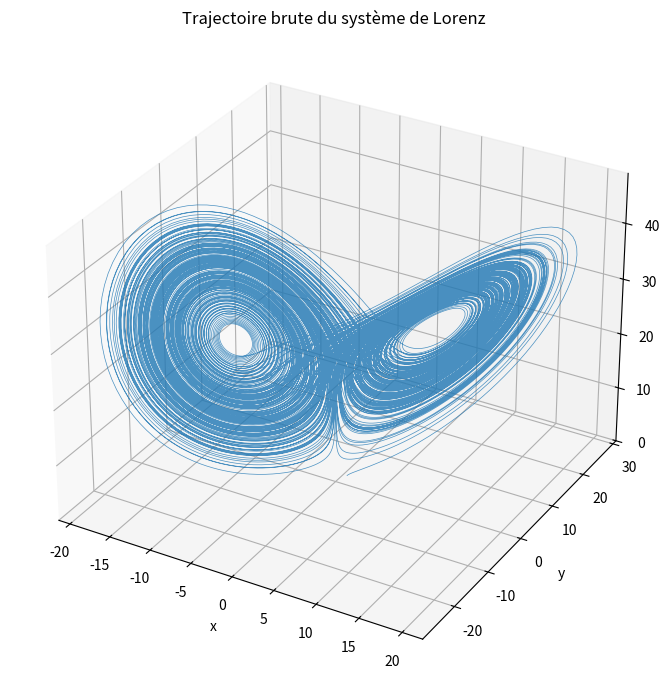
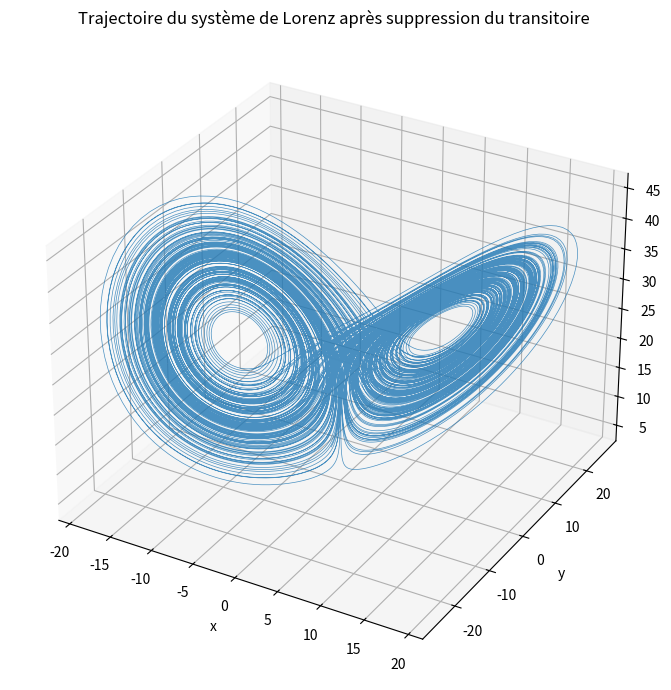
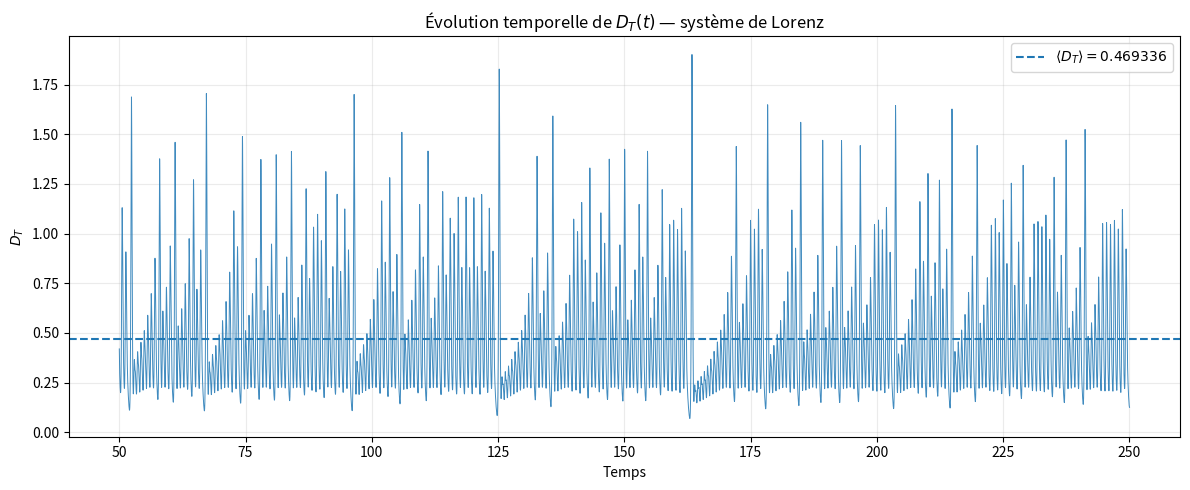
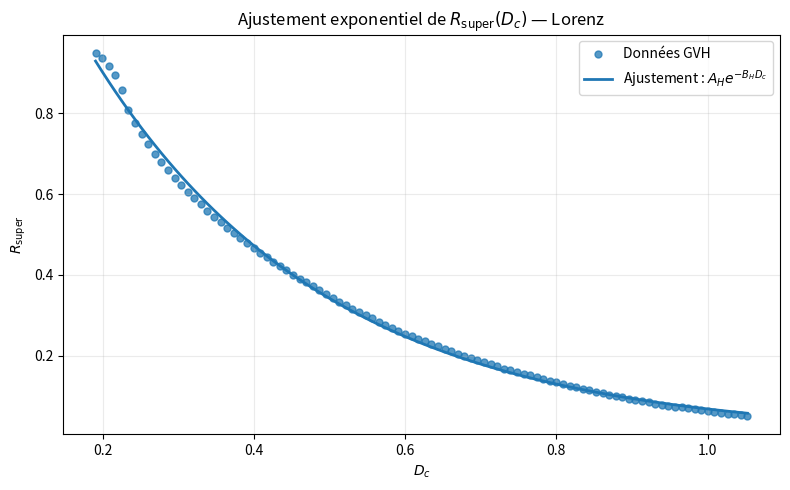

Reproduce these figures in Python, in order. (Note: this script raises an exception after producing the figures.)
# ============================================================
# 3. Imports Python
# ============================================================

import numpy as np
import pandas as pd
import matplotlib.pyplot as plt

from scipy.integrate import solve_ivp
from scipy.optimize import curve_fit

# Reproductibilité
SEED = 42
np.random.seed(SEED)

# Affichage numérique
np.set_printoptions(
    precision=6,
    suppress=True
)

# Affichage pandas
pd.set_option("display.max_columns", None)
pd.set_option("display.precision", 6)

print("Imports chargés avec succès.")
print(f"Seed de reproductibilité : {SEED}")

# ============================================================
# 4. Paramètres du système de Lorenz
# ============================================================

# Paramètres classiques du régime chaotique de Lorenz
sigma = 10.0
rho = 28.0
beta = 8.0 / 3.0

# Conditions initiales
y0 = np.array([1.0, 1.0, 1.0])

# Paramètres temporels
t_min = 0.0
t_max = 250.0
n_points = 50000

t_eval = np.linspace(t_min, t_max, n_points)

print("Paramètres du système de Lorenz :")
print(f"sigma = {sigma}")
print(f"rho   = {rho}")
print(f"beta  = {beta}")
print(f"Conditions initiales : {y0}")
print(f"Intervalle temporel : [{t_min}, {t_max}]")
print(f"Nombre de points : {n_points}")


# ============================================================
# 5. Définition et intégration numérique du système de Lorenz
# ============================================================

def lorenz_system(t, state, sigma, rho, beta):
    """
    Système de Lorenz :
        dx/dt = sigma (y - x)
        dy/dt = x (rho - z) - y
        dz/dt = x y - beta z
    """
    x, y, z = state

    dxdt = sigma * (y - x)
    dydt = x * (rho - z) - y
    dzdt = x * y - beta * z

    return [dxdt, dydt, dzdt]


solution = solve_ivp(
    fun=lambda t, state: lorenz_system(t, state, sigma, rho, beta),
    t_span=(t_min, t_max),
    y0=y0,
    t_eval=t_eval,
    method="RK45",
    rtol=1e-9,
    atol=1e-12
)

if not solution.success:
    raise RuntimeError("L'intégration numérique du système de Lorenz a échoué.")

t = solution.t
x, y, z = solution.y

trajectory = np.column_stack([x, y, z])

print("Intégration numérique terminée avec succès.")
print(f"Forme de la trajectoire : {trajectory.shape}")
print(f"Temps initial : {t[0]:.3f}")
print(f"Temps final : {t[-1]:.3f}")


# ============================================================
# 6. Visualisation rapide de la trajectoire brute
# ============================================================

fig = plt.figure(figsize=(10, 7))
ax = fig.add_subplot(111, projection="3d")

ax.plot(
    x,
    y,
    z,
    linewidth=0.5,
    alpha=0.8
)

ax.set_title("Trajectoire brute du système de Lorenz")
ax.set_xlabel("x")
ax.set_ylabel("y")
ax.set_zlabel("z")

plt.tight_layout()
plt.show()

# ============================================================
# 7. Suppression du régime transitoire
# ============================================================

# Fraction initiale retirée pour supprimer le transitoire
transient_fraction = 0.20
transient_index = int(transient_fraction * len(t))

t_gvh = t[transient_index:]
trajectory_gvh = trajectory[transient_index:]

x_gvh = trajectory_gvh[:, 0]
y_gvh = trajectory_gvh[:, 1]
z_gvh = trajectory_gvh[:, 2]

print("Suppression du régime transitoire terminée.")
print(f"Fraction retirée : {transient_fraction:.0%}")
print(f"Index de coupure : {transient_index}")
print(f"Nombre de points conservés : {len(t_gvh)}")
print(f"Forme de la trajectoire GVH : {trajectory_gvh.shape}")

# ============================================================
# 8. Visualisation de la trajectoire après suppression
#    du régime transitoire
# ============================================================

fig = plt.figure(figsize=(10, 7))
ax = fig.add_subplot(111, projection="3d")

ax.plot(
    x_gvh,
    y_gvh,
    z_gvh,
    linewidth=0.5,
    alpha=0.8
)

ax.set_title(
    "Trajectoire du système de Lorenz après suppression du transitoire"
)
ax.set_xlabel("x")
ax.set_ylabel("y")
ax.set_zlabel("z")

plt.tight_layout()
plt.show()

# ============================================================
# 9. Construction des incréments trajectoriels GVH
# ============================================================

# Incréments trajectoriels entre deux points successifs
increments = np.diff(trajectory_gvh, axis=0)

# Norme locale des incréments : observable de distance locale
D_T = np.linalg.norm(increments, axis=1)

# Temps associé aux incréments
t_D = t_gvh[1:]

print("Construction des incréments GVH terminée.")
print(f"Forme des incréments : {increments.shape}")
print(f"Nombre de valeurs D_T : {len(D_T)}")
print(f"D_T min  : {D_T.min():.6e}")
print(f"D_T max  : {D_T.max():.6e}")
print(f"D_T mean : {D_T.mean():.6e}")
print(f"D_T std  : {D_T.std():.6e}")

# ============================================================
# 10. Visualisation de D_T(t)
# ============================================================

plt.figure(figsize=(12, 5))

plt.plot(
    t_D,
    D_T,
    linewidth=0.7,
    alpha=0.85
)

# Moyenne globale de D_T
D_T_mean = np.mean(D_T)

plt.axhline(
    D_T_mean,
    linestyle="--",
    linewidth=1.5,
    label=fr"$\langle D_T \rangle = {D_T_mean:.6f}$"
)

plt.title(r"Évolution temporelle de $D_T(t)$ — système de Lorenz")
plt.xlabel("Temps")
plt.ylabel(r"$D_T$")

plt.legend()
plt.grid(alpha=0.25)
plt.tight_layout()
plt.show()

print(f"D_T_mean = {D_T_mean:.6f}")

# ============================================================
# 11. Calcul de S_T et S_T_norm
# ============================================================

# Dispersion globale de D_T
S_T = np.std(D_T)

# Dispersion normalisée
S_T_norm = S_T / D_T_mean

print("Calcul de S_T et S_T_norm terminé.")
print(f"S_T      = {S_T:.6e}")
print(f"S_T_norm = {S_T_norm:.6e}")

# ============================================================
# 12. Définition de D_c et calcul de R_super
# ============================================================

# Seuil critique GVH
# Choix descriptif 0.1 : moyenne + un écart-type
D_c = D_T_mean + S_T

# Fraction des incréments au-dessus du seuil critique
R_super = np.mean(D_T > D_c)

print("Calcul de D_c et R_super terminé.")
print(f"D_c      = {D_c:.6e}")
print(f"R_super  = {R_super:.6e}")
print(f"R_super (%) = {100 * R_super:.3f}%")

# ============================================================
# 13. Calcul de A_H et B_H
# ============================================================

# Modèle descriptif GVH :
# R_super(D_c) = A_H * exp(-B_H * D_c)

def exponential_model(D, A, B):
    return A * np.exp(-B * D)


# Construction d'une gamme de seuils D_c
D_c_values = np.linspace(
    np.percentile(D_T, 5),
    np.percentile(D_T, 95),
    100
)

# Calcul de R_super pour chaque seuil
R_super_values = np.array([
    np.mean(D_T > Dc) for Dc in D_c_values
])

# Ajustement exponentiel
popt, pcov = curve_fit(
    exponential_model,
    D_c_values,
    R_super_values,
    p0=(1.0, 1.0),
    maxfev=10000
)

A_H, B_H = popt

# Courbe ajustée
R_fit = exponential_model(D_c_values, A_H, B_H)

print("Calcul de A_H et B_H terminé.")
print(f"A_H = {A_H:.6e}")
print(f"B_H = {B_H:.6e}")

# ============================================================
# 14. Visualisation de l'ajustement exponentiel R_super(D_c)
# ============================================================

plt.figure(figsize=(8, 5))

plt.scatter(
    D_c_values,
    R_super_values,
    s=25,
    alpha=0.75,
    label="Données GVH"
)

plt.plot(
    D_c_values,
    R_fit,
    linewidth=2,
    label=fr"Ajustement : $A_H e^{{-B_H D_c}}$"
)

plt.title(r"Ajustement exponentiel de $R_{\rm super}(D_c)$ — Lorenz")
plt.xlabel(r"$D_c$")
plt.ylabel(r"$R_{\rm super}$")

plt.legend()
plt.grid(alpha=0.25)
plt.tight_layout()
plt.show()

print(f"A_H = {A_H:.6f}")
print(f"B_H = {B_H:.6f}")

# ============================================================
# 15. Calcul des angles trajectoriels theta
# ============================================================

# Vecteurs incrémentaux successifs
v1 = increments[:-1]
v2 = increments[1:]

# Produits scalaires
dot_products = np.sum(v1 * v2, axis=1)

# Normes des vecteurs
norm_v1 = np.linalg.norm(v1, axis=1)
norm_v2 = np.linalg.norm(v2, axis=1)

# Sécurité numérique
cos_theta = dot_products / (norm_v1 * norm_v2)
cos_theta = np.clip(cos_theta, -1.0, 1.0)

# Angles en radians puis degrés
theta_rad = np.arccos(cos_theta)
theta_deg = np.degrees(theta_rad)

theta_mean = np.mean(theta_deg)
theta_max = np.max(theta_deg)

print("Calcul des angles trajectoriels terminé.")
print(f"Nombre d'angles theta : {len(theta_deg)}")
print(f"theta_mean = {theta_mean:.6f} degrés")
print(f"theta_max  = {theta_max:.6f} degrés")

# ============================================================
# 16. Calcul de R_180
# ============================================================

# Seuil d'opposition angulaire
theta_180_threshold = 170.0

# Fraction des angles proches de 180 degrés
R_180 = np.mean(theta_deg >= theta_180_threshold)

print("Calcul de R_180 terminé.")
print(f"Seuil angulaire : {theta_180_threshold:.1f} degrés")
print(f"R_180 = {R_180:.6e}")
print(f"R_180 (%) = {100 * R_180:.6f}%")

# ============================================================
# 17. Tableau récapitulatif des observables GVH
# ============================================================

observables_gvh = pd.DataFrame({
    "Observable": [
        "D_T_mean",
        "S_T",
        "S_T_norm",
        "D_c",
        "R_super",
        "A_H",
        "B_H",
        "theta_mean",
        "theta_max",
        "R_180"
    ],
    "Valeur": [
        D_T_mean,
        S_T,
        S_T_norm,
        D_c,
        R_super,
        A_H,
        B_H,
        theta_mean,
        theta_max,
        R_180
    ]
})

display(observables_gvh)

# ============================================================
# 18. Histogramme de D_T
# ============================================================

plt.figure(figsize=(9, 5))

plt.hist(
    D_T,
    bins=80,
    density=True,
    alpha=0.75,
    edgecolor="black",
    linewidth=0.3
)

# Moyenne de D_T
plt.axvline(
    D_T_mean,
    linestyle="--",
    linewidth=2,
    label=fr"$\langle D_T \rangle = {D_T_mean:.6f}$"
)

# Seuil critique D_c
plt.axvline(
    D_c,
    linestyle=":",
    linewidth=2,
    label=fr"$D_c = {D_c:.6f}$"
)

plt.title(r"Distribution de $D_T$ — système de Lorenz")
plt.xlabel(r"$D_T$")
plt.ylabel("Densité")

plt.legend()
plt.grid(alpha=0.25)
plt.tight_layout()
plt.show()

# ============================================================
# 19. Histogramme des angles trajectoriels theta
# ============================================================

plt.figure(figsize=(9, 5))

plt.hist(
    theta_deg,
    bins=80,
    density=True,
    alpha=0.75,
    edgecolor="black",
    linewidth=0.3
)

# Angle moyen
plt.axvline(
    theta_mean,
    linestyle="--",
    linewidth=2,
    label=fr"$\theta_{{\rm mean}} = {theta_mean:.6f}^\circ$"
)

# Angle maximal
plt.axvline(
    theta_max,
    linestyle=":",
    linewidth=2,
    label=fr"$\theta_{{\max}} = {theta_max:.6f}^\circ$"
)

# Seuil utilisé pour R_180
plt.axvline(
    theta_180_threshold,
    linestyle="-.",
    linewidth=1.5,
    label=fr"Seuil $R_{{180}} = {theta_180_threshold:.0f}^\circ$"
)

plt.title(
    r"Distribution des angles trajectoriels $\theta$ — système de Lorenz"
)
plt.xlabel(r"$\theta$ (degrés)")
plt.ylabel("Densité")

plt.legend()
plt.grid(alpha=0.25)
plt.tight_layout()
plt.show()

# ============================================================
# 20. Export des observables et de la trajectoire GVH en CSV
# ============================================================

# Tableau trajectoire post-transitoire
trajectory_gvh_df = pd.DataFrame({
    "t": t_gvh,
    "x": x_gvh,
    "y": y_gvh,
    "z": z_gvh
})

# Tableau des incréments et D_T
increments_gvh_df = pd.DataFrame({
    "t": t_D,
    "dx": increments[:, 0],
    "dy": increments[:, 1],
    "dz": increments[:, 2],
    "D_T": D_T
})

# Export CSV
observables_gvh.to_csv("GVH_Lorenz_Observables_0.1.csv", index=False)
trajectory_gvh_df.to_csv("GVH_Lorenz_Trajectory_0.1.csv", index=False)
increments_gvh_df.to_csv("GVH_Lorenz_Increments_0.1.csv", index=False)

print("Exports terminés :")
print("- GVH_Lorenz_Observables_0.1.csv")
print("- GVH_Lorenz_Trajectory_0.1.csv")
print("- GVH_Lorenz_Increments_0.1.csv")
